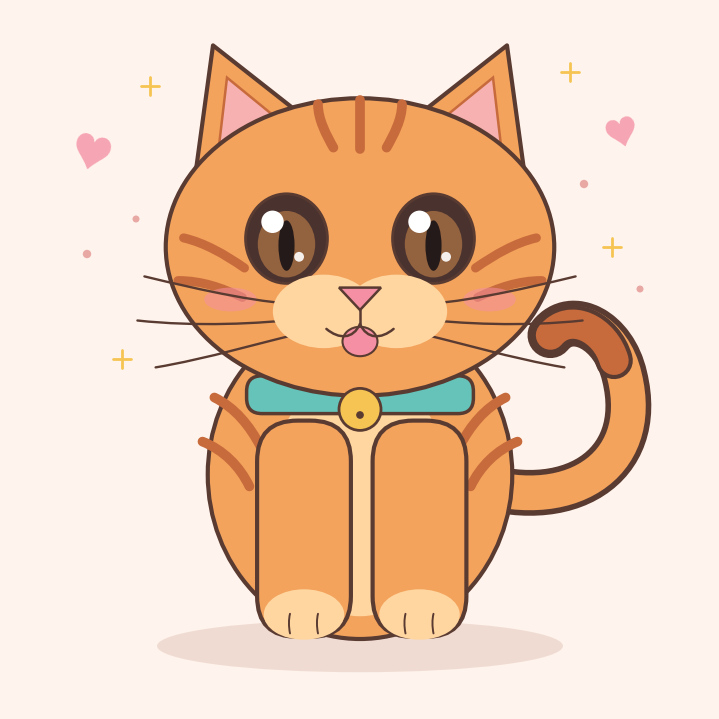

Source code (Python):
import matplotlib.pyplot as plt
from matplotlib.patches import (
    Circle,
    Ellipse,
    Polygon,
    FancyBboxPatch,
    PathPatch,
)
from matplotlib.path import Path


# Color palette
BACKGROUND = "#FFF4ED"
FUR = "#F3A35C"
LIGHT_FUR = "#FFD6A0"
DARK_FUR = "#C86B3C"
OUTLINE = "#5A3B32"
PINK = "#F58FA3"
TEAL = "#65C3BA"
GOLD = "#F6C453"


def add_curve(ax, points, color, width, zorder=1):
    """Add a smooth cubic Bézier curve."""
    codes = [Path.MOVETO] + [Path.CURVE4] * (len(points) - 1)
    path = Path(points, codes)

    patch = PathPatch(
        path,
        facecolor="none",
        edgecolor=color,
        linewidth=width,
        capstyle="round",
        joinstyle="round",
        zorder=zorder,
    )
    ax.add_patch(patch)
    return patch


def draw_kitten(save_path=None):
    fig, ax = plt.subplots(figsize=(7, 7), facecolor=BACKGROUND)
    ax.set_facecolor(BACKGROUND)
    ax.set_xlim(0, 10)
    ax.set_ylim(0, 10)
    ax.set_aspect("equal")
    ax.axis("off")

    # Background decorations
    ax.text(
        1.15,
        7.9,
        "♥",
        fontsize=30,
        color="#F6A5B4",
        rotation=-15,
        ha="center",
        va="center",
        zorder=0,
    )
    ax.text(
        8.75,
        8.2,
        "♥",
        fontsize=25,
        color="#F6A5B4",
        rotation=15,
        ha="center",
        va="center",
        zorder=0,
    )

    for x, y in [(1.6, 5.0), (8.6, 6.6), (2.0, 8.9), (8.0, 9.1)]:
        ax.plot(
            [x - 0.13, x + 0.13],
            [y, y],
            color=GOLD,
            linewidth=2,
            solid_capstyle="round",
            zorder=0,
        )
        ax.plot(
            [x, x],
            [y - 0.13, y + 0.13],
            color=GOLD,
            linewidth=2,
            solid_capstyle="round",
            zorder=0,
        )

    for x, y, radius in [
        (1.1, 6.5, 0.06),
        (1.8, 7.0, 0.05),
        (8.2, 7.5, 0.06),
        (9.0, 6.0, 0.05),
    ]:
        ax.add_patch(
            Circle(
                (x, y),
                radius,
                facecolor="#E8A8A4",
                edgecolor="none",
                zorder=0,
            )
        )

    # Ground shadow
    ax.add_patch(
        Ellipse(
            (5, 0.9),
            5.8,
            0.75,
            facecolor="#E8CFC4",
            edgecolor="none",
            alpha=0.65,
            zorder=0,
        )
    )

    # Curled tail behind the body
    tail_points = [
        (6.55, 3.25),
        (7.95, 2.75),
        (9.10, 3.45),
        (8.78, 4.75),
        (8.63, 5.42),
        (8.02, 5.72),
        (7.72, 5.34),
    ]
    add_curve(ax, tail_points, OUTLINE, 33, zorder=1)
    add_curve(ax, tail_points, FUR, 25, zorder=2)

    # Dark tail tip
    tail_tip = [
        (8.63, 4.98),
        (8.50, 5.43),
        (8.00, 5.68),
        (7.72, 5.34),
    ]
    add_curve(ax, tail_tip, OUTLINE, 27, zorder=3)
    add_curve(ax, tail_tip, DARK_FUR, 21, zorder=4)

    # Body
    ax.add_patch(
        Ellipse(
            (5, 3.35),
            4.35,
            4.7,
            facecolor=FUR,
            edgecolor=OUTLINE,
            linewidth=3,
            zorder=3,
        )
    )

    # Belly
    ax.add_patch(
        Ellipse(
            (5, 3.05),
            2.65,
            3.45,
            facecolor=LIGHT_FUR,
            edgecolor="none",
            zorder=4,
        )
    )

    # Body stripes
    body_stripes = [
        [
            (2.92, 4.45),
            (3.22, 4.30),
            (3.42, 4.05),
            (3.58, 3.75),
        ],
        [
            (2.75, 3.82),
            (3.05, 3.70),
            (3.28, 3.47),
            (3.42, 3.18),
        ],
    ]

    for stripe in body_stripes:
        add_curve(ax, stripe, DARK_FUR, 7, zorder=5)
        add_curve(
            ax,
            [(10 - x, y) for x, y in stripe],
            DARK_FUR,
            7,
            zorder=5,
        )

    # Front legs
    for x in (3.55, 5.20):
        ax.add_patch(
            FancyBboxPatch(
                (x, 1.05),
                1.30,
                3.05,
                boxstyle="round,pad=0.02,rounding_size=0.58",
                facecolor=FUR,
                edgecolor=OUTLINE,
                linewidth=3,
                zorder=6,
            )
        )

    # Cream-colored paws
    for center_x in (4.20, 5.85):
        ax.add_patch(
            Ellipse(
                (center_x, 1.35),
                1.15,
                0.72,
                facecolor=LIGHT_FUR,
                edgecolor="none",
                zorder=7,
            )
        )

        for offset in (-0.20, 0.20):
            add_curve(
                ax,
                [
                    (center_x + offset, 1.08),
                    (center_x + offset - 0.02, 1.18),
                    (center_x + offset - 0.02, 1.28),
                    (center_x + offset, 1.36),
                ],
                OUTLINE,
                1.4,
                zorder=8,
            )

    # Collar behind the head
    ax.add_patch(
        FancyBboxPatch(
            (3.40, 4.24),
            3.20,
            0.50,
            boxstyle="round,pad=0.02,rounding_size=0.22",
            facecolor=TEAL,
            edgecolor=OUTLINE,
            linewidth=2.5,
            zorder=7,
        )
    )

    # Ears
    left_ear = Polygon(
        [(2.65, 7.65), (2.90, 9.48), (4.30, 8.38)],
        closed=True,
        facecolor=FUR,
        edgecolor=OUTLINE,
        linewidth=3,
        joinstyle="round",
        zorder=7,
    )
    right_ear = Polygon(
        [(5.70, 8.38), (7.10, 9.48), (7.35, 7.65)],
        closed=True,
        facecolor=FUR,
        edgecolor=OUTLINE,
        linewidth=3,
        joinstyle="round",
        zorder=7,
    )
    ax.add_patch(left_ear)
    ax.add_patch(right_ear)

    # Inner ears
    ax.add_patch(
        Polygon(
            [(2.98, 8.00), (3.10, 9.02), (3.92, 8.35)],
            closed=True,
            facecolor="#F6B1B0",
            edgecolor=DARK_FUR,
            linewidth=1.8,
            zorder=8,
        )
    )
    ax.add_patch(
        Polygon(
            [(6.08, 8.35), (6.90, 9.02), (7.02, 8.00)],
            closed=True,
            facecolor="#F6B1B0",
            edgecolor=DARK_FUR,
            linewidth=1.8,
            zorder=8,
        )
    )

    # Head
    ax.add_patch(
        Ellipse(
            (5, 6.60),
            5.55,
            4.25,
            facecolor=FUR,
            edgecolor=OUTLINE,
            linewidth=3,
            zorder=8,
        )
    )

    # Forehead stripes
    forehead_stripes = [
        [
            (4.40, 8.64),
            (4.40, 8.42),
            (4.52, 8.20),
            (4.62, 8.02),
        ],
        [
            (5.00, 8.70),
            (5.00, 8.46),
            (5.00, 8.22),
            (5.00, 8.00),
        ],
        [
            (5.60, 8.64),
            (5.60, 8.42),
            (5.48, 8.20),
            (5.38, 8.02),
        ],
    ]

    for stripe in forehead_stripes:
        add_curve(ax, stripe, DARK_FUR, 7, zorder=9)

    # Cheek stripes
    cheek_stripes = [
        [
            (2.48, 6.73),
            (2.78, 6.66),
            (3.06, 6.50),
            (3.35, 6.30),
        ],
        [
            (2.40, 6.12),
            (2.74, 6.12),
            (3.02, 6.02),
            (3.32, 5.88),
        ],
    ]

    for stripe in cheek_stripes:
        add_curve(ax, stripe, DARK_FUR, 6.5, zorder=9)
        add_curve(
            ax,
            [(10 - x, y) for x, y in stripe],
            DARK_FUR,
            6.5,
            zorder=9,
        )

    # Blushing cheeks
    for x in (3.15, 6.85):
        ax.add_patch(
            Ellipse(
                (x, 5.85),
                0.75,
                0.34,
                facecolor=PINK,
                edgecolor="none",
                alpha=0.55,
                zorder=10,
            )
        )

    # Eyes
    for eye_x in (3.95, 6.05):
        ax.add_patch(
            Ellipse(
                (eye_x, 6.72),
                1.17,
                1.28,
                facecolor="#4A332F",
                edgecolor=OUTLINE,
                linewidth=2,
                zorder=10,
            )
        )
        ax.add_patch(
            Ellipse(
                (eye_x, 6.64),
                0.82,
                0.95,
                facecolor="#93623F",
                edgecolor="none",
                zorder=11,
            )
        )
        ax.add_patch(
            Ellipse(
                (eye_x, 6.62),
                0.23,
                0.72,
                facecolor="#241A19",
                edgecolor="none",
                zorder=12,
            )
        )

        # Eye highlights
        ax.add_patch(
            Circle(
                (eye_x - 0.20, 6.96),
                0.16,
                facecolor="white",
                edgecolor="none",
                zorder=13,
            )
        )
        ax.add_patch(
            Circle(
                (eye_x + 0.18, 6.46),
                0.07,
                facecolor="white",
                edgecolor="none",
                alpha=0.9,
                zorder=13,
            )
        )

    # Whiskers
    left_whiskers = [
        [
            (4.25, 5.78),
            (3.65, 5.78),
            (2.75, 5.98),
            (1.92, 6.18),
        ],
        [
            (4.22, 5.58),
            (3.55, 5.50),
            (2.66, 5.46),
            (1.82, 5.55),
        ],
        [
            (4.28, 5.40),
            (3.65, 5.25),
            (2.80, 5.00),
            (2.08, 4.88),
        ],
    ]

    for whisker in left_whiskers:
        add_curve(ax, whisker, OUTLINE, 1.7, zorder=11)
        add_curve(
            ax,
            [(10 - x, y) for x, y in whisker],
            OUTLINE,
            1.7,
            zorder=11,
        )

    # Muzzle
    ax.add_patch(
        Ellipse(
            (4.48, 5.68),
            1.45,
            1.05,
            facecolor=LIGHT_FUR,
            edgecolor="none",
            zorder=12,
        )
    )
    ax.add_patch(
        Ellipse(
            (5.52, 5.68),
            1.45,
            1.05,
            facecolor=LIGHT_FUR,
            edgecolor="none",
            zorder=12,
        )
    )

    # Tongue
    ax.add_patch(
        Ellipse(
            (5, 5.25),
            0.50,
            0.42,
            facecolor=PINK,
            edgecolor=OUTLINE,
            linewidth=1.5,
            zorder=13,
        )
    )

    # Nose
    ax.add_patch(
        Polygon(
            [(4.70, 6.02), (5.30, 6.02), (5.00, 5.70)],
            closed=True,
            facecolor=PINK,
            edgecolor=OUTLINE,
            linewidth=1.8,
            zorder=14,
        )
    )

    # Smiling mouth
    ax.plot(
        [5.00, 5.00],
        [5.71, 5.50],
        color=OUTLINE,
        linewidth=1.8,
        solid_capstyle="round",
        zorder=14,
    )
    add_curve(
        ax,
        [(5.00, 5.50), (4.90, 5.28), (4.70, 5.28), (4.52, 5.43)],
        OUTLINE,
        1.8,
        zorder=14,
    )
    add_curve(
        ax,
        [(5.00, 5.50), (5.10, 5.28), (5.30, 5.28), (5.48, 5.43)],
        OUTLINE,
        1.8,
        zorder=14,
    )

    # Collar bell
    ax.add_patch(
        Circle(
            (5, 4.28),
            0.30,
            facecolor=GOLD,
            edgecolor=OUTLINE,
            linewidth=2,
            zorder=15,
        )
    )
    ax.add_patch(
        Circle(
            (5, 4.20),
            0.055,
            facecolor=OUTLINE,
            edgecolor="none",
            zorder=16,
        )
    )

    fig.subplots_adjust(left=0, right=1, bottom=0, top=1)

    if save_path:
        fig.savefig(
            save_path,
            dpi=220,
            bbox_inches="tight",
            facecolor=fig.get_facecolor(),
        )

    plt.show()


if __name__ == "__main__":
    draw_kitten()
    # To save the drawing, use:
    # draw_kitten("cute_kitten.png")
